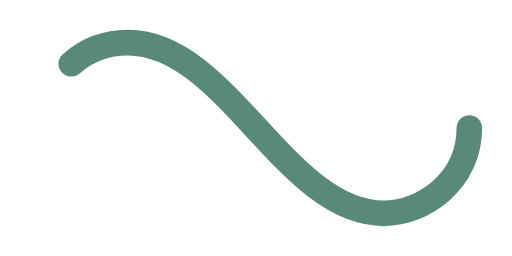
t = 0.00 s
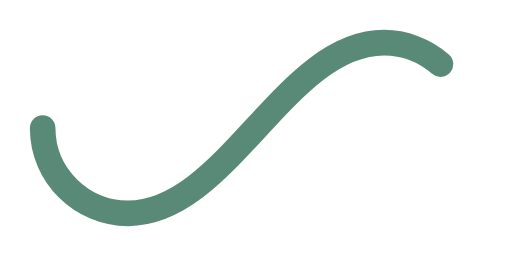
t = 1.00 s
t = 2.00 s: frame unchanged from t = 0.00 s, image omitted
t = 3.00 s: frame unchanged from t = 1.00 s, image omitted

The animated SVG that drew these frames (rendered in a browser with its animation timeline set to each time). Animation: 1 SMIL element (animate=1); one cycle of 4.00 s, repeats indefinitely.

﻿<svg xmlns='http://www.w3.org/2000/svg' viewBox='0 0 300 150'><path fill='none' stroke='#588A77' stroke-width='15' stroke-linecap='round' stroke-dasharray='300 385' stroke-dashoffset='0' d='M275 75c0 31-27 50-50 50-58 0-92-100-150-100-28 0-50 22-50 50s23 50 50 50c58 0 92-100 150-100 24 0 50 19 50 50Z'><animate attributeName='stroke-dashoffset' calcMode='spline' dur='4' values='685;-685' keySplines='0 0 1 1' repeatCount='indefinite'></animate></path></svg>